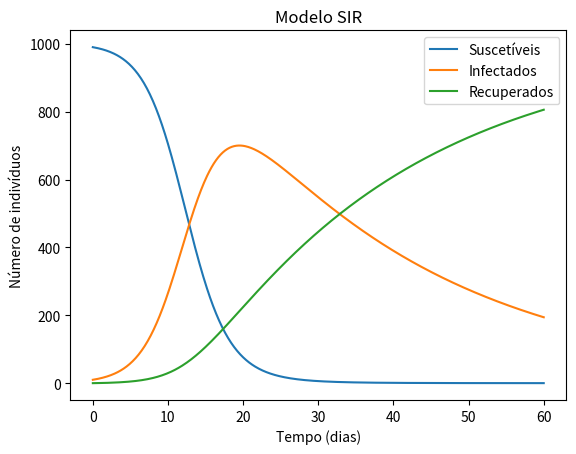

This chart was generated by the following Python code:
import numpy as np
import matplotlib.pyplot as plt

# parâmetros do modelo
beta = 0.4    # coeficiente de transmissão da doença
gamma = 0.035 # taxa de recuperação/cura dos infectados
N = 1000      # população total
S0 = 990      # número inicial de suscetíveis
I0 = 10       # número inicial de infectados
R0 = 0        # número inicial de recuperados
t_max = 60    # tempo total de simulação (em dias)

# equações diferenciais do modelo SIR
def SIR_model(y, t, beta, gamma, N):
    S, I, R = y
    dSdt = -beta/N * S * I
    dIdt = beta/N * S * I - gamma * I
    dRdt = gamma * I
    return dSdt, dIdt, dRdt

# método Runge-Kutta de ordem 2
def RK2(f, y0, t0, t_max, h, *args):
    t = [t0]
    y = [y0]
    while t[-1] < t_max:
        k1 = h * np.array(f(y[-1], t[-1], *args))
        k2 = h * np.array(f(y[-1] + k1, t[-1] + h, *args))
        y_next = y[-1] + 0.5 * (k1 + k2)
        t_next = t[-1] + h
        y.append(y_next)
        t.append(t_next)
    return np.array(t), np.array(y)

# resolvendo o modelo SIR
y0 = S0, I0, R0
t0, h = 0, 0.1
t, y = RK2(SIR_model, y0, t0, t_max, h, beta, gamma, N)
S, I, R = y[:,0], y[:,1], y[:,2]

# plotando as curvas S(t), I(t) e R(t)
plt.plot(t, S, label='Suscetíveis')
plt.plot(t, I, label='Infectados')
plt.plot(t, R, label='Recuperados')
plt.xlabel('Tempo (dias)')
plt.ylabel('Número de indivíduos')
plt.title('Modelo SIR')
plt.legend()
plt.show()
